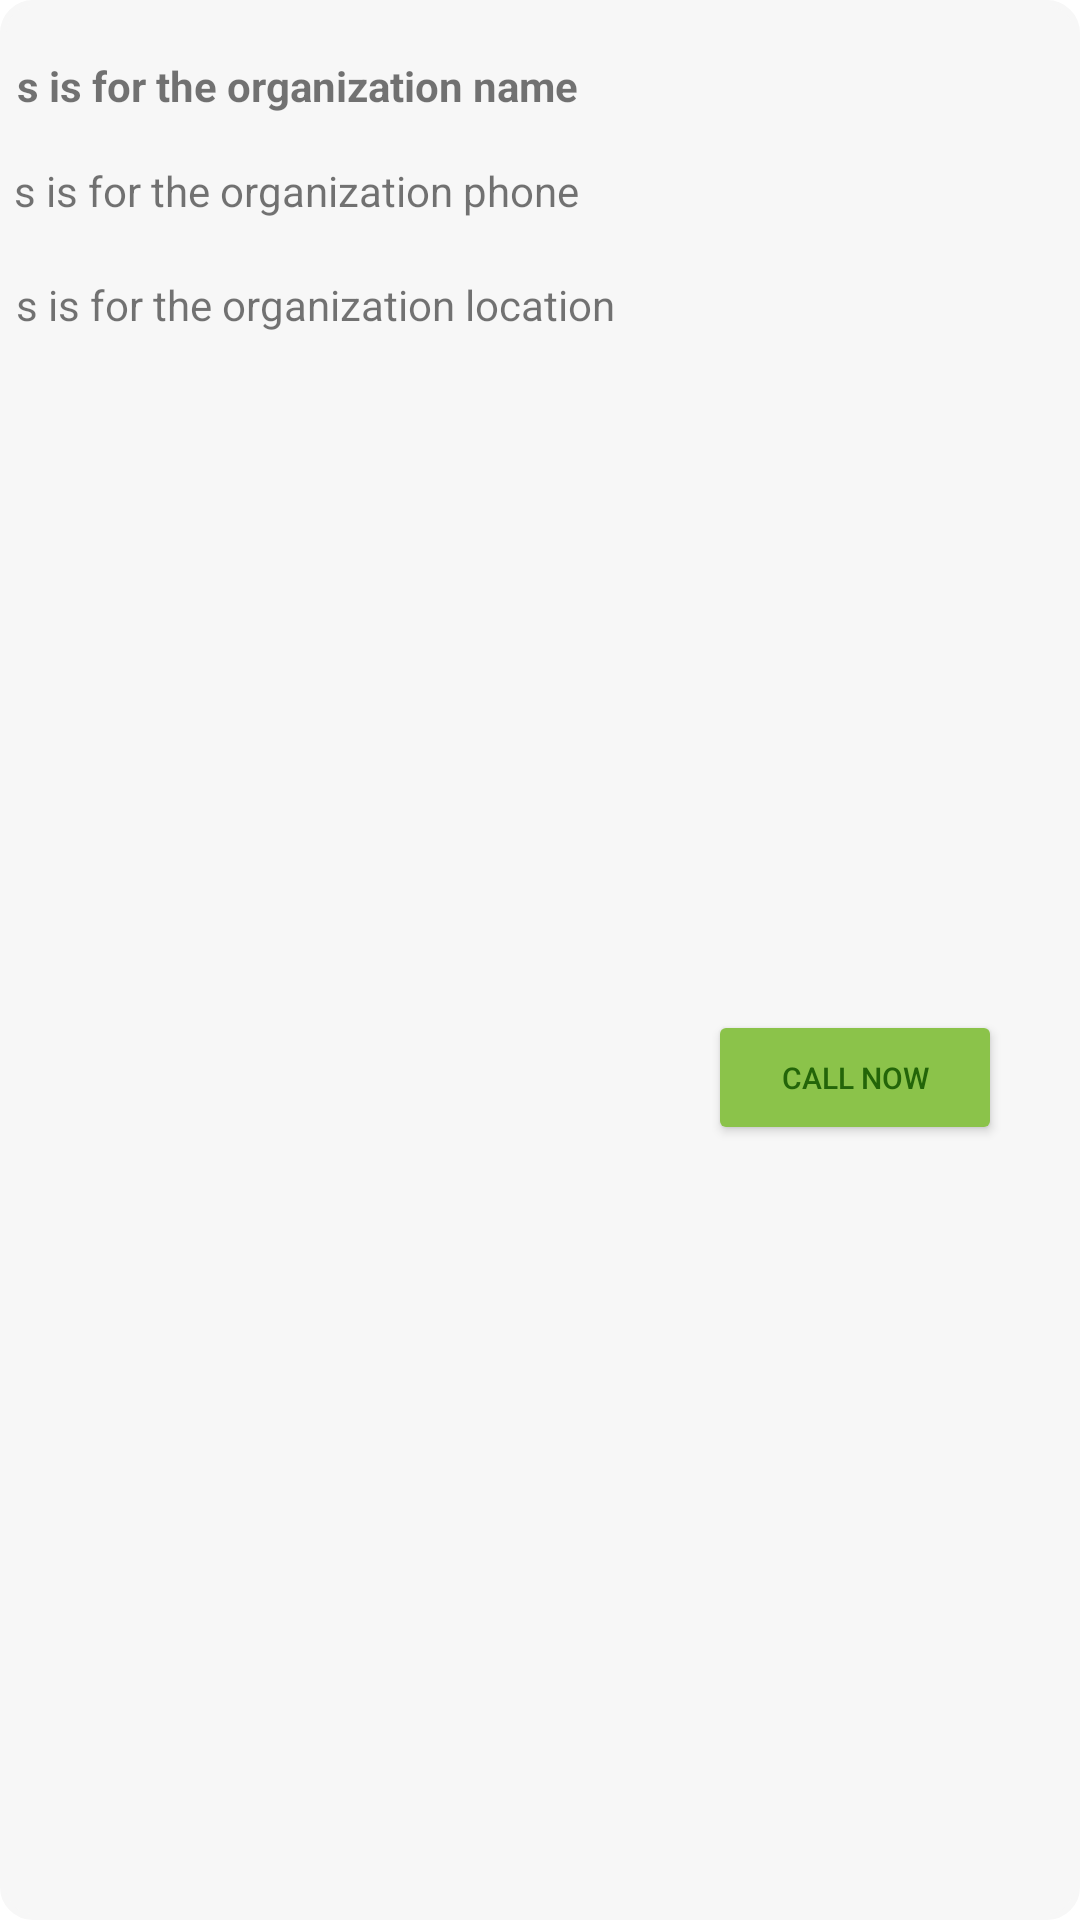

This screen was rendered from an Android layout file. Write that file and the resources it references.
<!-- AndroidManifest.xml: application theme Theme.PTsafe -->
<!-- res/layout/emergency_rv_layout.xml -->
<?xml version="1.0" encoding="utf-8"?>
<androidx.constraintlayout.widget.ConstraintLayout xmlns:android="http://schemas.android.com/apk/res/android"
    xmlns:app="http://schemas.android.com/apk/res-auto"
    xmlns:tools="http://schemas.android.com/tools"
    android:layout_width="match_parent"
    android:layout_height="150dp"
    android:orientation="horizontal"
    android:background="@drawable/news_rv_shape">

    <TextView
        android:id="@+id/organization_name_tv"
        android:textStyle="bold"
        android:layout_width="220dp"
        android:layout_height="27dp"
        android:layout_marginStart="8dp"
        android:layout_marginTop="14dp"
        android:layout_marginEnd="178dp"
        android:text="This is for the organization name"
        app:layout_constraintEnd_toEndOf="parent"
        app:layout_constraintStart_toStartOf="parent"
        app:layout_constraintTop_toTopOf="parent" />

    <TextView
        android:id="@+id/organization_location_tv"
        android:layout_width="224dp"
        android:layout_height="23dp"
        android:layout_marginStart="8dp"
        android:layout_marginTop="8dp"
        android:layout_marginEnd="54dp"
        android:text="This is for the organization location"
        app:layout_constraintEnd_toStartOf="@+id/call_btn"
        app:layout_constraintStart_toStartOf="parent"
        app:layout_constraintTop_toBottomOf="@+id/organization_phone_tv" />

    <TextView
        android:id="@+id/organization_phone_tv"
        android:layout_width="218dp"
        android:layout_height="30dp"
        android:layout_marginStart="8dp"
        android:layout_marginTop="8dp"
        android:layout_marginEnd="180dp"
        android:text="This is for the organization phone"
        app:layout_constraintEnd_toEndOf="parent"
        app:layout_constraintStart_toStartOf="parent"
        app:layout_constraintTop_toBottomOf="@+id/organization_name_tv" />

    <Button
        android:id="@+id/call_btn"
        android:layout_width="98dp"
        android:layout_height="45dp"
        android:layout_marginTop="89dp"
        android:layout_marginEnd="21dp"
        android:layout_marginBottom="11dp"
        android:backgroundTint="#8BC34A"
        android:text="Call now"
        android:textColor="#236509"
        android:textSize="10dp"
        app:layout_constraintBottom_toBottomOf="parent"
        app:layout_constraintEnd_toEndOf="parent"
        app:layout_constraintTop_toTopOf="parent"
        tools:ignore="MissingConstraints" />

</androidx.constraintlayout.widget.ConstraintLayout>
<!-- resources referenced by this layout -->
<resources>
  <!-- drawable news_rv_shape (drawable) -->
  <?xml version="1.0" encoding="utf-8"?>
  <shape
      xmlns:android="http://schemas.android.com/apk/res/android"
      android:shape="rectangle"   >
  
      <solid
          android:color="@color/news_rv_color" >
      </solid>
  
      <stroke
          android:width="2dp"
          android:color="@color/news_rv_color" >
      </stroke>
  
      <padding
          android:left="5dp"
          android:top="5dp"
          android:right="5dp"
          android:bottom="5dp"    >
      </padding>
  
      <corners
          android:radius="10dp"   >
      </corners>
  
  </shape>
  <style name="Theme.PTsafe" parent="Theme.MaterialComponents.DayNight.NoActionBar">
          
          <item name="colorPrimary">@color/purple_500</item>
          <item name="colorPrimaryVariant">@color/purple_700</item>
          <item name="colorOnPrimary">@color/white</item>
          
          <item name="colorSecondary">@color/teal_200</item>
          <item name="colorSecondaryVariant">@color/teal_700</item>
          <item name="colorOnSecondary">@color/black</item>
          
          <item name="android:statusBarColor" tools:targetApi="l">?attr/colorPrimaryVariant</item>
          
      </style>
  <color name="news_rv_color">#F7F7F7</color>
  <color name="purple_500">#FF6200EE</color>
  <color name="purple_700">#FF3700B3</color>
  <color name="white">#FFFFFFFF</color>
  <color name="teal_200">#FF03DAC5</color>
  <color name="teal_700">#FF018786</color>
  <color name="black">#FF000000</color>
</resources>
